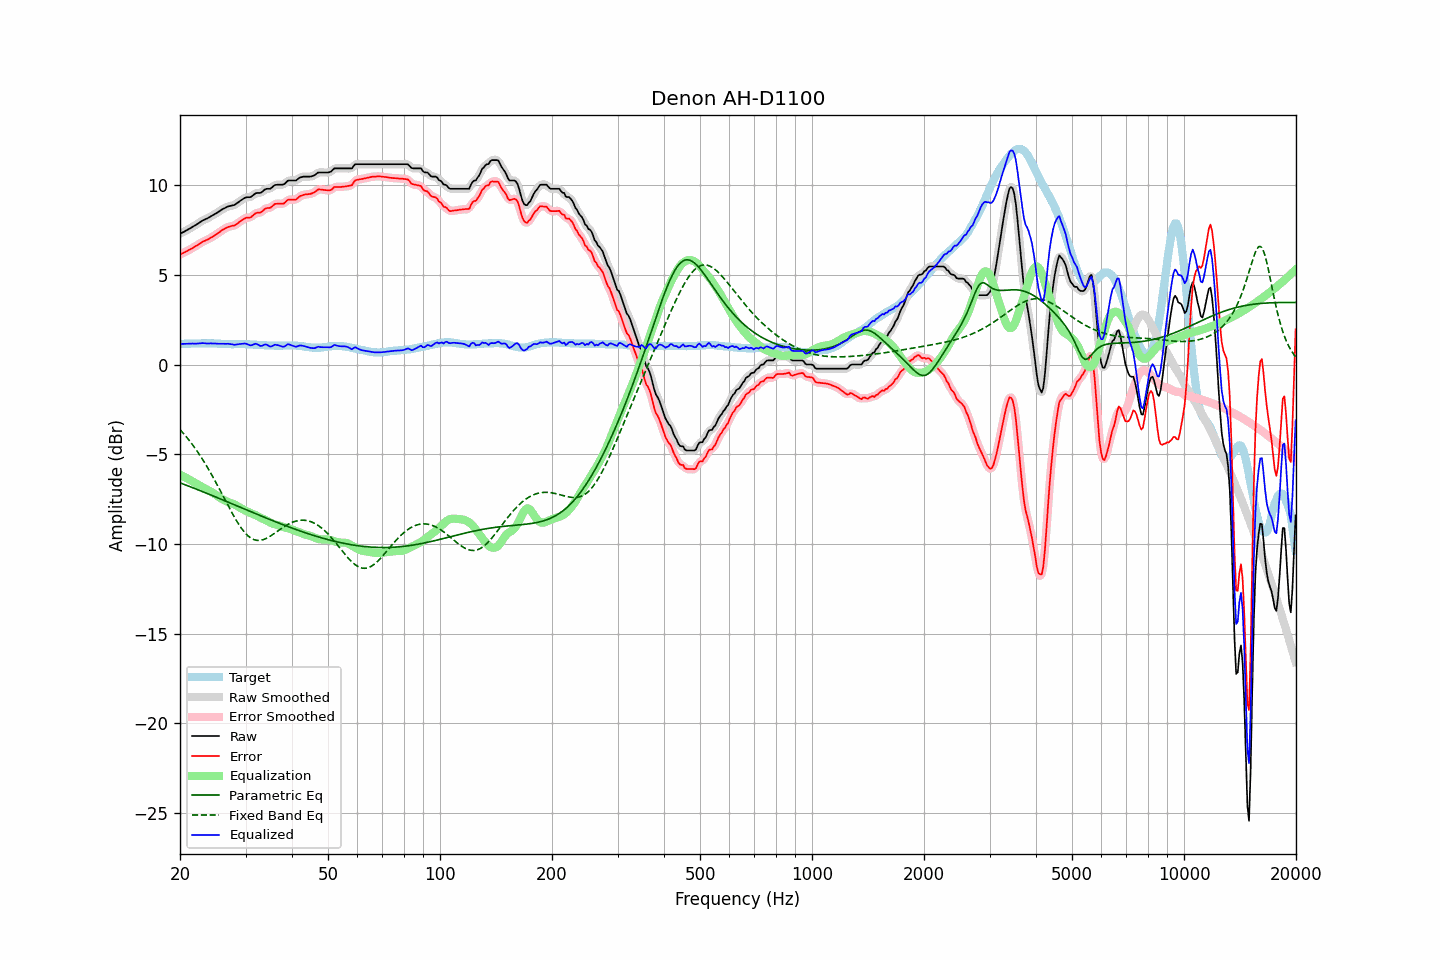

The file beside this chart, header and first rows:
frequency, raw, error, smoothed, error_smoothed, equalization, parametric_eq, fixed_band_eq, equalized_raw, equalized_smoothed, target
20.00, 7.30, 6.14, 7.30, 6.14, -6.14, -6.59, -3.62, 1.15, 1.16, 1.16
20.20, 7.35, 6.19, 7.34, 6.18, -6.18, -6.62, -3.72, 1.16, 1.16, 1.16
20.40, 7.39, 6.23, 7.39, 6.23, -6.23, -6.66, -3.82, 1.16, 1.16, 1.16
20.61, 7.44, 6.27, 7.44, 6.27, -6.27, -6.69, -3.92, 1.16, 1.16, 1.17
20.81, 7.49, 6.32, 7.49, 6.32, -6.32, -6.72, -4.03, 1.17, 1.17, 1.17
21.02, 7.54, 6.37, 7.54, 6.37, -6.37, -6.76, -4.14, 1.17, 1.17, 1.17
21.23, 7.59, 6.42, 7.59, 6.42, -6.42, -6.79, -4.25, 1.17, 1.17, 1.17
21.44, 7.64, 6.46, 7.64, 6.47, -6.47, -6.83, -4.37, 1.17, 1.17, 1.18
21.66, 7.70, 6.52, 7.69, 6.52, -6.52, -6.86, -4.49, 1.18, 1.17, 1.18
21.87, 7.75, 6.57, 7.75, 6.57, -6.57, -6.90, -4.61, 1.18, 1.17, 1.18
22.09, 7.80, 6.62, 7.80, 6.62, -6.63, -6.93, -4.74, 1.17, 1.17, 1.18
22.31, 7.86, 6.67, 7.86, 6.68, -6.68, -6.97, -4.87, 1.18, 1.18, 1.19
22.54, 7.92, 6.74, 7.92, 6.73, -6.73, -7.01, -5.00, 1.18, 1.18, 1.18
22.76, 7.98, 6.79, 7.98, 6.79, -6.78, -7.04, -5.14, 1.19, 1.19, 1.19
22.99, 8.04, 6.85, 8.03, 6.85, -6.83, -7.08, -5.28, 1.20, 1.20, 1.19
23.22, 8.08, 6.89, 8.08, 6.89, -6.88, -7.11, -5.42, 1.19, 1.19, 1.19
23.45, 8.12, 6.93, 8.12, 6.93, -6.93, -7.15, -5.57, 1.19, 1.19, 1.19
23.69, 8.16, 6.97, 8.16, 6.97, -6.98, -7.19, -5.72, 1.18, 1.18, 1.19
23.92, 8.21, 7.01, 8.21, 7.02, -7.02, -7.22, -5.87, 1.18, 1.18, 1.20
24.16, 8.26, 7.07, 8.25, 7.06, -7.07, -7.26, -6.03, 1.19, 1.18, 1.19
24.40, 8.31, 7.12, 8.31, 7.12, -7.12, -7.30, -6.18, 1.18, 1.18, 1.19
24.65, 8.36, 7.17, 8.36, 7.18, -7.18, -7.33, -6.35, 1.18, 1.18, 1.19
24.89, 8.42, 7.24, 8.41, 7.23, -7.24, -7.37, -6.51, 1.18, 1.18, 1.18
25.14, 8.47, 7.29, 8.47, 7.29, -7.30, -7.41, -6.68, 1.17, 1.17, 1.18
25.39, 8.53, 7.36, 8.53, 7.36, -7.36, -7.44, -6.85, 1.17, 1.17, 1.17
25.65, 8.59, 7.42, 8.59, 7.42, -7.42, -7.48, -7.02, 1.16, 1.16, 1.17
25.91, 8.65, 7.49, 8.64, 7.48, -7.48, -7.52, -7.19, 1.16, 1.16, 1.16
26.16, 8.70, 7.54, 8.69, 7.54, -7.54, -7.56, -7.36, 1.16, 1.16, 1.16
26.43, 8.74, 7.59, 8.74, 7.59, -7.58, -7.59, -7.53, 1.15, 1.16, 1.15
26.69, 8.79, 7.64, 8.78, 7.64, -7.62, -7.63, -7.70, 1.16, 1.16, 1.15
26.96, 8.83, 7.68, 8.82, 7.67, -7.66, -7.67, -7.87, 1.17, 1.16, 1.15
27.23, 8.85, 7.70, 8.85, 7.71, -7.69, -7.71, -8.04, 1.15, 1.16, 1.15
27.50, 8.87, 7.73, 8.86, 7.72, -7.73, -7.74, -8.21, 1.14, 1.14, 1.14
27.77, 8.89, 7.75, 8.89, 7.74, -7.76, -7.78, -8.37, 1.12, 1.12, 1.14
28.05, 8.91, 7.76, 8.92, 7.78, -7.80, -7.82, -8.53, 1.10, 1.12, 1.15
28.33, 8.98, 7.83, 8.97, 7.83, -7.85, -7.86, -8.68, 1.13, 1.12, 1.15
28.62, 9.04, 7.89, 9.04, 7.89, -7.90, -7.90, -8.83, 1.13, 1.13, 1.15
28.90, 9.11, 7.96, 9.10, 7.96, -7.96, -7.93, -8.96, 1.15, 1.15, 1.15
29.19, 9.17, 8.02, 9.17, 8.02, -8.01, -7.97, -9.10, 1.16, 1.16, 1.15
29.48, 9.23, 8.08, 9.23, 8.08, -8.06, -8.01, -9.22, 1.17, 1.17, 1.15
29.78, 9.29, 8.14, 9.28, 8.14, -8.11, -8.05, -9.33, 1.18, 1.18, 1.15
30.08, 9.33, 8.19, 9.32, 8.18, -8.15, -8.08, -9.43, 1.17, 1.17, 1.14
30.38, 9.34, 8.20, 9.33, 8.19, -8.20, -8.12, -9.52, 1.14, 1.13, 1.14
30.68, 9.34, 8.20, 9.34, 8.21, -8.24, -8.16, -9.60, 1.10, 1.10, 1.14
30.99, 9.35, 8.22, 9.36, 8.23, -8.28, -8.20, -9.66, 1.07, 1.09, 1.13
31.30, 9.42, 8.29, 9.42, 8.29, -8.31, -8.23, -9.71, 1.10, 1.10, 1.13
31.61, 9.49, 8.37, 9.48, 8.36, -8.35, -8.27, -9.76, 1.14, 1.14, 1.12
31.93, 9.56, 8.44, 9.54, 8.43, -8.39, -8.31, -9.78, 1.17, 1.15, 1.12
32.24, 9.58, 8.47, 9.57, 8.46, -8.43, -8.35, -9.80, 1.14, 1.13, 1.11
32.57, 9.58, 8.48, 9.58, 8.48, -8.49, -8.38, -9.80, 1.09, 1.09, 1.10
32.89, 9.58, 8.48, 9.59, 8.50, -8.53, -8.42, -9.80, 1.04, 1.06, 1.10
33.22, 9.63, 8.53, 9.64, 8.55, -8.57, -8.46, -9.78, 1.05, 1.06, 1.10
33.55, 9.71, 8.62, 9.70, 8.61, -8.61, -8.49, -9.75, 1.10, 1.09, 1.09
33.89, 9.78, 8.70, 9.76, 8.68, -8.65, -8.53, -9.71, 1.13, 1.11, 1.08
34.23, 9.81, 8.73, 9.79, 8.72, -8.69, -8.57, -9.67, 1.11, 1.10, 1.08
34.57, 9.81, 8.74, 9.81, 8.74, -8.75, -8.60, -9.62, 1.06, 1.06, 1.07
34.92, 9.81, 8.74, 9.83, 8.76, -8.80, -8.64, -9.57, 1.01, 1.03, 1.07
35.27, 9.87, 8.80, 9.87, 8.81, -8.84, -8.67, -9.51, 1.02, 1.03, 1.07
35.62, 9.95, 8.88, 9.94, 8.88, -8.88, -8.71, -9.45, 1.07, 1.06, 1.07
35.97, 10.02, 8.96, 10.00, 8.94, -8.90, -8.75, -9.39, 1.11, 1.10, 1.06
... 635 more rows
